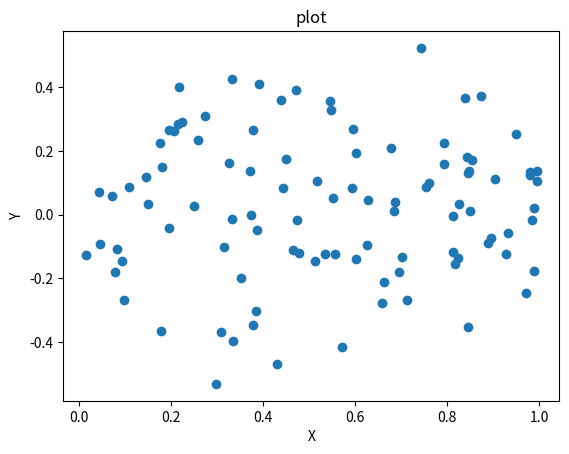

Reproduce this figure in Python.
# [redacted]
# September 25, 2019
# CS 152 
# Lab 4: The random package and matplotlib
# Parts 1-4 - creating and plotting random numbers
# Run the program from the Terminal by entering "python3 rand.py"

import random							#import random
import matplotlib.pyplot as plt

def genNrandom(N):
	numbers = []						#assign an empty list to numbers
	for i in range(N):					#for loops that executes N times
		numbers.append(random.random())	#appends the random result to the list
	return numbers

def genNintegers(points, lowerBound, upperBound):
	points=int(points)
	lowerBound=int(lowerBound)
	upperBound=int(upperBound)
	numbers=[]
	for i in range(points):										#for loop that executes N times
		numbers.append(random.randint(lowerBound, upperBound))	#appends the random result to the list
	return numbers

def genNnormal(points, mean, std):
	points=int(points)
	mean=float(mean)
	std=float(std)
	numbers=[]
	for i in range(points):
		numbers.append(random.gauss(mean,std))
	return(numbers)

def test():							
	test1 = genNrandom(100)			#set test to result of random float
	print(test1)
	test2 = genNintegers(10,-10,10)
	print(test2)
	test3 = genNnormal(100,0,0.2)
	print(test3)
	x = random.randint(0,1)
	y = random.randint(-10,10)
	z = random.random()
	plt.plot(test1,test3,"o")
	plt.title("plot")
	plt.xlabel("X")
	plt.ylabel("Y")
	plt.show()
	
test()